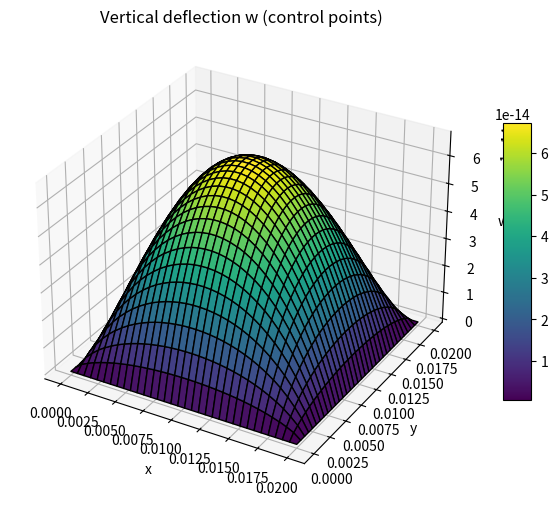

The matplotlib source for this figure:
# I will assemble and solve a simple FSDT isogeometric plate solver (single-patch NURBS / B-spline).
# Unknowns per control point: [w, thx, thy]. Features:
# - degree p,q (default 2)
# - structured rectangular domain [0,Lx]x[0,Ly]
# - user sets nxe,nye (elements in each direction) -> control points = nxe+p x nye+q (open knot vector)
# - option to apply asymptotic scaling: scale_coords_by_thickness (multiplies physical coordinates by thickness),
#   and scale_bending_by_1_over_th2 (multiplies bending stiffness by 1/thickness^2).
# - assembles global stiffness, applies clamped BC on outer boundary, applies uniform transverse load q (default 1)
# - computes bending stresses (sigma_xx, sigma_yy, sigma_xy) at quad points and transverse shear stresses (tau_xz, tau_yz)
#
# This is a compact, readable implementation intended for clarity and experimentation rather than peak performance.
# Run the cell to compute and solve an example. Adjust parameters below as needed.

import numpy as np
from math import comb
from dataclasses import dataclass

# ------------------ Utilities: B-spline basis and derivatives ------------------
def make_open_knot_vector(n_ctrl, degree):
    # open knot vector with clamped ends, uniform interior knots
    m = n_ctrl + degree + 1
    n_elems = n_ctrl - degree
    kv = [0.0]*(degree+1)
    if n_elems>0:
        for i in range(1, n_elems):
            kv.append(i/n_elems)
    kv += [1.0]*(degree+1)
    return np.array(kv)

def find_span(n_ctrl, degree, u, U):
    # Cox-de Boor span search (n_ctrl = number of control points)
    if u >= U[-1] - 1e-12:
        return n_ctrl - 1
    low = degree
    high = len(U)-degree-1
    mid = (low+high)//2
    while True:
        if u < U[mid]:
            high = mid
        elif u >= U[mid+1]:
            low = mid
        else:
            return mid
        mid = (low+high)//2

def basis_functions_and_derivatives(span, u, degree, U, n_deriv=1):
    # Compute nonzero basis functions and first derivatives using Cox-de Boor + derivative formula
    # Returns arrays N[0:degree] and dN[0:degree]
    left = np.zeros(degree+1)
    right = np.zeros(degree+1)
    ndu = np.zeros((degree+1, degree+1))
    ndu[0,0] = 1.0
    for j in range(1, degree+1):
        left[j] = u - U[span+1-j]
        right[j] = U[span+j] - u
        saved = 0.0
        for r in range(j):
            ndu[j,r] = right[r+1] + left[j-r]
            temp = ndu[r,j-1]/ndu[j,r]
            ndu[r,j] = saved + right[r+1]*temp
            saved = left[j-r]*temp
        ndu[j,j] = saved
    N = ndu[:,degree].copy()
    # derivatives
    ders = np.zeros((n_deriv+1, degree+1))
    a = np.zeros((2, degree+1))
    # compute a triangular table of derivatives
    for r in range(degree+1):
        s1 = 0; s2 = 1
        a[0,0] = 1.0
        for k in range(1, n_deriv+1):
            d = 0.0
            rk = r - k
            pk = degree - k
            if r >= k:
                a[s2,0] = a[s1,0]/ndu[pk+1,rk]
                d = a[s2,0]*ndu[rk,pk]
            j1 = 1 if rk >= -1 else -rk
            j2 = k-1 if r-1 <= pk else degree - r
            for j in range(j1, j2+1):
                a[s2,j] = (a[s1,j] - a[s1,j-1]) / ndu[pk+1, rk+j]
                d += a[s2,j]*ndu[rk+j, pk]
            if r <= pk:
                a[s2,k] = -a[s1,k-1]/ndu[pk+1, r]
                d += a[s2,k]*ndu[r, pk]
            ders[k,r] = d
            s1, s2 = s2, s1
    # Multiply by correct factors
    for k in range(1, n_deriv+1):
        for j in range(degree+1):
            ders[k,j] *= degree
    return N, ders[1]

# ------------------ Geometry / patch ------------------
@dataclass
class Patch:
    Lx: float = 1.0
    Ly: float = 1.0
    nxe: int = 4
    nye: int = 4
    p: int = 2
    q: int = 2
    thickness: float = 0.01
    E: float = 70e9
    nu: float = 0.33
    shear_correction: float = 5/6
    scale_coords_by_thickness: bool = True
    scale_bending_by_1_over_th2: bool = True

    def __post_init__(self):
        self.n_ctrl_x = self.nxe + self.p
        self.n_ctrl_y = self.nye + self.q
        self.U = make_open_knot_vector(self.n_ctrl_x, self.p)
        self.V = make_open_knot_vector(self.n_ctrl_y, self.q)
        # create grid of control points (uniform) in parametric domain mapped to physical rectangle
        x_coords = np.linspace(0, self.Lx, self.n_ctrl_x)
        y_coords = np.linspace(0, self.Ly, self.n_ctrl_y)
        # possibly scale coordinates by thickness for the asymptotic transform
        if self.scale_coords_by_thickness:
            scale = self.thickness
        else:
            scale = 1.0
        self.ctrl_pts = np.zeros((self.n_ctrl_x, self.n_ctrl_y, 2))
        for i,x in enumerate(x_coords):
            for j,y in enumerate(y_coords):
                self.ctrl_pts[i,j,0] = x*scale
                self.ctrl_pts[i,j,1] = y*scale
        # weights (all ones => B-spline). NURBS could be added by specifying w != 1.
        self.weights = np.ones((self.n_ctrl_x, self.n_ctrl_y))

# ------------------ Assembly ------------------
def assemble_FSDT_patch(patch: Patch, q_load=1.0, quad_order=None):
    p = patch.p; q = patch.q
    nctrl = patch.n_ctrl_x * patch.n_ctrl_y
    ndof = 3 * nctrl  # [w, thx, thy] per control point
    if quad_order is None:
        quad_order = max(p+1, q+1)
    # material matrices
    t = patch.thickness
    E = patch.E; nu = patch.nu
    G = E/(2*(1+nu))
    D_b = E * t**3 / (12*(1-nu**2)) * np.array([[1, nu, 0],[nu,1,0],[0,0,(1-nu)/2]])
    if patch.scale_bending_by_1_over_th2:
        D_b *= 1.0/(t**2)
    D_s = patch.shear_correction * G * t * np.eye(2)
    # global stiffness and load
    K = np.zeros((ndof, ndof))
    F = np.zeros(ndof)
    # helper to map local (i,j) ctrl indices to global index
    def idx(i,j):
        return (i*patch.n_ctrl_y + j)
    # Precompute element knot spans (non-zero measure spans)
    U = patch.U; V = patch.V
    spans_x = []
    for a in range(len(U)-1):
        if U[a+1] - U[a] > 1e-12:
            spans_x.append((a, U[a], U[a+1]))
    spans_y = []
    for b in range(len(V)-1):
        if V[b+1] - V[b] > 1e-12:
            spans_y.append((b, V[b], V[b+1]))
    # Gauss points and weights (1D)
    def gauss(n):
        from numpy.polynomial.legendre import leggauss
        x,w = leggauss(n)
        # map from [-1,1] to [0,1]
        pts = 0.5*(x+1)
        w = 0.5*w
        return pts, w
    xi_pts, xi_w = gauss(quad_order)
    eta_pts, eta_w = gauss(quad_order)
    # Loop elements (knot spans)
    for sx, u0, u1 in spans_x:
        for sy, v0, v1 in spans_y:
            he = (u1-u0)*(v1-v0)  # parametric area scale (we map using jacobian)
            # element-active control points indices (span index = a means span between U[a],U[a+1]; active ctrl indices a-p ... a)
            i_start = sx - p; i_end = sx
            j_start = sy - q; j_end = sy
            # collect control pts and weights for this element
            elem_ctrl_idx = []
            elem_ctrl_coords = []
            elem_weights = []
            for ii in range(i_start, i_end+1):
                for jj in range(j_start, j_end+1):
                    elem_ctrl_idx.append((ii, jj))
                    elem_ctrl_coords.append(patch.ctrl_pts[ii, jj])
                    elem_weights.append(patch.weights[ii,jj])
            nel_dofs = len(elem_ctrl_idx)*3
            Ke = np.zeros((nel_dofs, nel_dofs))
            Fe = np.zeros(nel_dofs)
            # quadrature
            for i_g, xi in enumerate(xi_pts):
                u = u0 + xi*(u1-u0)
                wu = xi_w[i_g]*(u1-u0)
                span_u = find_span(patch.n_ctrl_x, p, u, U)
                Nu, dNu = basis_functions_and_derivatives(span_u, u, p, U, n_deriv=1)
                for j_g, eta in enumerate(eta_pts):
                    v = v0 + eta*(v1-v0)
                    wv = eta_w[j_g]*(v1-v0)
                    span_v = find_span(patch.n_ctrl_y, q, v, V)
                    Nv, dNv = basis_functions_and_derivatives(span_v, v, q, V, n_deriv=1)
                    # form tensor product shape functions for the patch-element local basis
                    # ordering must match elem_ctrl_idx build order: ii loop outside jj loop inside
                    R = []
                    dR_du = []
                    dR_dv = []
                    # basis indexes correspond to support range in each direction
                    iu0 = span_u - p
                    jv0 = span_v - q
                    for a in range(p+1):
                        for b in range(q+1):
                            Nu_a = Nu[a]
                            Nv_b = Nv[b]
                            R.append(Nu_a * Nv_b)
                            dR_du.append(dNu[a]*Nv_b)
                            dR_dv.append(Nu_a * dNv[b])
                    R = np.array(R); dR_du = np.array(dR_du); dR_dv = np.array(dR_dv)
                    # Map to physical coordinates (rational weighting if NURBS, here weights=1)
                    x = np.zeros(2)
                    dx_du = np.zeros(2); dx_dv = np.zeros(2)
                    for k,(ii,jj) in enumerate(elem_ctrl_idx):
                        cp = patch.ctrl_pts[ii,jj]
                        x += R[k]*cp
                        dx_du += dR_du[k]*cp
                        dx_dv += dR_dv[k]*cp
                    J = np.column_stack([dx_du, dx_dv])  # 2x2
                    detJ = np.linalg.det(J)
                    if detJ <= 0:
                        raise RuntimeError("Non-positive Jacobian det")
                    invJ = np.linalg.inv(J)
                    # derivatives wrt physical x,y
                    dR_dx = invJ[0,0]*dR_du + invJ[0,1]*dR_dv
                    dR_dy = invJ[1,0]*dR_du + invJ[1,1]*dR_dv
                    # Build B matrices
                    # ordering per control point DOFs: [w, thx, thy]
                    nn = len(R)
                    Bb = np.zeros((3, 3*nn))  # curvature from rotations: [d(phx)/dx; d(phy)/dy; d(phx)/dy + d(phy)/dx]
                    Bs = np.zeros((2, 3*nn))  # shear: [phi_x + dw/dx; phi_y + dw/dy]
                    for a in range(nn):
                        # w DOF index = 3*a, thx = 3*a+1, thy = 3*a+2
                        # curvature contributions from rotation DOFs derivatives
                        Bb[0, 3*a+1] = dR_dx[a]    # d(phx)/dx
                        Bb[1, 3*a+2] = dR_dy[a]    # d(phy)/dy
                        Bb[2, 3*a+1] = dR_dy[a]    # d(phx)/dy
                        Bb[2, 3*a+2] = dR_dx[a]    # d(phy)/dx
                        # shear
                        Bs[0, 3*a+0] = dR_dx[a]    # dw/dx coefficient
                        Bs[0, 3*a+1] = R[a]       # phi_x coefficient
                        Bs[1, 3*a+0] = dR_dy[a]    # dw/dy
                        Bs[1, 3*a+2] = R[a]       # phi_y
                    # element stiffness contribution
                    weight = wu*wv*detJ
                    Ke += (Bb.T @ D_b @ Bb + Bs.T @ D_s @ Bs) * weight
                    # load vector (transverse q applied to w DOF), note physical area scale = detJ
                    # if user wants load scaling by thickness or mu they can multiply q_load externally; here q_load is provided as argument
                    # contribution to w DOFs only:
                    for a in range(nn):
                        Fe[3*a+0] += R[a] * q_load * weight
            # Assemble into global K,F
            # Map local dofs to global
            dof_map = []
            for (ii,jj) in elem_ctrl_idx:
                gidx = idx(ii,jj)
                dof_map += [3*gidx+0, 3*gidx+1, 3*gidx+2]
            for ii_local, I in enumerate(dof_map):
                F[I] += Fe[ii_local]
                for jj_local, Jidx in enumerate(dof_map):
                    K[I,Jidx] += Ke[ii_local, jj_local]
    return K, F, patch

# ------------------ Boundary conditions & solve ------------------
def apply_clamped_bc(K, F, patch: Patch):
    # clamp all control points on outer boundary (w=0, thx=0, thy=0)
    nctrlx = patch.n_ctrl_x; nctrly = patch.n_ctrl_y
    fixed = []
    for i in range(nctrlx):
        for j in range(nctrly):
            if i==0 or i==nctrlx-1 or j==0 or j==nctrly-1:
                gid = (i*nctrly + j)
                fixed += [3*gid+0, 3*gid+1, 3*gid+2]
    free = np.setdiff1d(np.arange(K.shape[0]), np.array(fixed, dtype=int))
    K_reduced = K[np.ix_(free, free)]
    F_reduced = F[free]
    return K_reduced, F_reduced, free, fixed

# ------------------ Stress computation ------------------
def compute_stresses_at_quadrature(patch: Patch, u_global, quad_order=None):
    # evaluate bending curvatures and shear strains at quadrature points and convert to stresses
    if quad_order is None:
        quad_order = max(patch.p+1, patch.q+1)
    E = patch.E; nu = patch.nu
    G = E/(2*(1+nu))
    D_b = E * patch.thickness**3 / (12*(1-nu**2)) * np.array([[1, nu, 0],[nu,1,0],[0,0,(1-nu)/2]])
    if patch.scale_bending_by_1_over_th2:
        D_b *= 1.0/(patch.thickness**2)
    # iterate same as assembly but only compute strains at quad points
    U = patch.U; V = patch.V
    p = patch.p; q = patch.q
    spans_x = [(a,U[a],U[a+1]) for a in range(len(U)-1) if U[a+1]-U[a]>1e-12]
    spans_y = [(b,V[b],V[b+1]) for b in range(len(V)-1) if V[b+1]-V[b]>1e-12]
    from numpy.polynomial.legendre import leggauss
    xg, wg = leggauss(quad_order)
    xi_pts = 0.5*(xg+1); xi_w = 0.5*wg
    eta_pts = xi_pts; eta_w = xi_w
    stresses = []  # list of dicts per quad point
    def idx(i,j): return (i*patch.n_ctrl_y + j)
    for sx, u0, u1 in spans_x:
        for sy, v0, v1 in spans_y:
            i_start = sx - p; i_end = sx
            j_start = sy - q; j_end = sy
            elem_ctrl_idx = []
            for ii in range(i_start, i_end+1):
                for jj in range(j_start, j_end+1):
                    elem_ctrl_idx.append((ii,jj))
            nn = len(elem_ctrl_idx)
            for i_g, xi in enumerate(xi_pts):
                u = u0 + xi*(u1-u0)
                span_u = find_span(patch.n_ctrl_x, p, u, U)
                Nu, dNu = basis_functions_and_derivatives(span_u, u, p, U, n_deriv=1)
                for j_g, eta in enumerate(eta_pts):
                    v = v0 + eta*(v1-v0)
                    span_v = find_span(patch.n_ctrl_y, q, v, V)
                    Nv, dNv = basis_functions_and_derivatives(span_v, v, q, V, n_deriv=1)
                    R = []; dR_du = []; dR_dv = []
                    for a in range(p+1):
                        for b in range(q+1):
                            R.append(Nu[a]*Nv[b])
                            dR_du.append(dNu[a]*Nv[b])
                            dR_dv.append(Nu[a]*dNv[b])
                    R=np.array(R); dR_du=np.array(dR_du); dR_dv=np.array(dR_dv)
                    x = np.zeros(2); dx_du=np.zeros(2); dx_dv=np.zeros(2)
                    for k,(ii,jj) in enumerate(elem_ctrl_idx):
                        cp = patch.ctrl_pts[ii,jj]
                        x += R[k]*cp
                        dx_du += dR_du[k]*cp
                        dx_dv += dR_dv[k]*cp
                    J = np.column_stack([dx_du, dx_dv])
                    detJ=np.linalg.det(J); invJ=np.linalg.inv(J)
                    dR_dx = invJ[0,0]*dR_du + invJ[0,1]*dR_dv
                    dR_dy = invJ[1,0]*dR_du + invJ[1,1]*dR_dv
                    # collect element dofs
                    u_e = np.zeros(3*nn)
                    for k,(ii,jj) in enumerate(elem_ctrl_idx):
                        gidx = idx(ii,jj)
                        u_e[3*k+0] = u_global[3*gidx+0]
                        u_e[3*k+1] = u_global[3*gidx+1]
                        u_e[3*k+2] = u_global[3*gidx+2]
                    # compute curvature vector
                    curv = np.zeros(3)
                    # curvature = [d(phx)/dx; d(phy)/dy; d(phx)/dy + d(phy)/dx]
                    for a in range(nn):
                        curv[0] += dR_dx[a] * u_e[3*a+1]
                        curv[1] += dR_dy[a] * u_e[3*a+2]
                        curv[2] += dR_dy[a] * u_e[3*a+1] + dR_dx[a] * u_e[3*a+2]
                    # shear strains = [phi_x + dw/dx; phi_y + dw/dy]
                    gamma = np.zeros(2)
                    for a in range(nn):
                        gamma[0] += R[a]*u_e[3*a+1] + dR_dx[a]*u_e[3*a+0]
                        gamma[1] += R[a]*u_e[3*a+2] + dR_dy[a]*u_e[3*a+0]
                    # bending moments M = D_b * curv
                    M = D_b @ curv
                    # bending stresses at top/bottom z = +- t/2: sigma = (12*z/t^3) * M? Simpler: M_x = ∫ z*sigma_xx dz -> for isotropic sigma_xx(z)= (E/(1-nu^2))*(kappa_x * z + nu*kappa_y*z) etc.
                    # We'll compute classical linear bending stress at z: sigma = z * Cb * curv, with Cb = E/(1-nu^2) * [[1,nu,0],[nu,1,0],[0,0,(1-nu)/2]]
                    Cb = E/(1-nu**2) * np.array([[1, nu, 0],[nu,1,0],[0,0,(1-nu)/2]])
                    z_top = +patch.thickness/2.0
                    z_bot = -patch.thickness/2.0
                    sigma_top = z_top * (Cb @ curv)
                    sigma_bot = z_bot * (Cb @ curv)
                    # shear stresses (FSDT treats shear as constant through thickness): tau = G * gamma (with correction)
                    tau = G * gamma * patch.shear_correction
                    stresses.append({
                        'x': x[0], 'y': x[1], 'curv': curv.copy(), 'M': M.copy(),
                        'sigma_top': sigma_top.copy(), 'sigma_bot': sigma_bot.copy(),
                        'tau_xz': tau[0], 'tau_yz': tau[1]
                    })
    return stresses

# ------------------ Example run ------------------
# User-configurable parameters
# nxe = 4
# nxe = 16
nxe = 32
# nxe = 64

patch = Patch(Lx=1.0, Ly=1.0, nxe=nxe, nye=nxe, p=2, q=2, thickness=0.02,
              E=70e9, nu=0.33, shear_correction=5/6,
              scale_coords_by_thickness=True, scale_bending_by_1_over_th2=True)
K, F, patch = assemble_FSDT_patch(patch, q_load=1.0)
K_red, F_red, free, fixed = apply_clamped_bc(K, F, patch)
# solve
u_red = np.linalg.solve(K_red, F_red)
u = np.zeros(K.shape[0])
u[free] = u_red
# extract transverse deflections at control points
nctrl = patch.n_ctrl_x*patch.n_ctrl_y
w = np.zeros(nctrl)
for i in range(nctrl):
    w[i] = u[3*i+0]
w_mat = w.reshape((patch.n_ctrl_x, patch.n_ctrl_y))
print("Solved. control grid size:", patch.n_ctrl_x, "x", patch.n_ctrl_y)
print("Max vertical deflection (control pts):", w.max())

# compute stresses at quadrature points
stresses = compute_stresses_at_quadrature(patch, u)
print("Computed stresses at", len(stresses), "quad points. Sample entry:")
print(stresses[len(stresses)//2])

# Display the vertical displacement array (control points)
import pandas as pd
df = pd.DataFrame(w_mat, index=[f'i={i}' for i in range(patch.n_ctrl_x)], columns=[f'j={j}' for j in range(patch.n_ctrl_y)])
# import caas_jupyter_tools as jt; jt.display_dataframe_to_user("Vertical deflection (w) at control points", df)
print(F"{df=}")

# # Save results to /mnt/data for download if desired
# import json
# out = {"w_control_pts": w.tolist(), "patch": {"n_ctrl_x": patch.n_ctrl_x, "n_ctrl_y": patch.n_ctrl_y, "thickness": patch.thickness}}
# with open("/mnt/data/fsdt_plate_results.json","w") as f:
#     json.dump(out, f)

# print("[Download the results JSON file] (sandbox:/mnt/data/fsdt_plate_results.json)")

import matplotlib.pyplot as plt
from mpl_toolkits.mplot3d import Axes3D  # optional, needed for 3D plotting

# Create meshgrid of control point coordinates
X = patch.ctrl_pts[:,:,0]
Y = patch.ctrl_pts[:,:,1]

fig = plt.figure(figsize=(8,6))
ax = fig.add_subplot(111, projection='3d')

# Plot surface
surf = ax.plot_surface(X, Y, w_mat, cmap='viridis', edgecolor='k')
ax.set_xlabel('x')
ax.set_ylabel('y')
ax.set_zlabel('w')
ax.set_title('Vertical deflection w (control points)')
fig.colorbar(surf, shrink=0.6, aspect=10)
plt.show()
